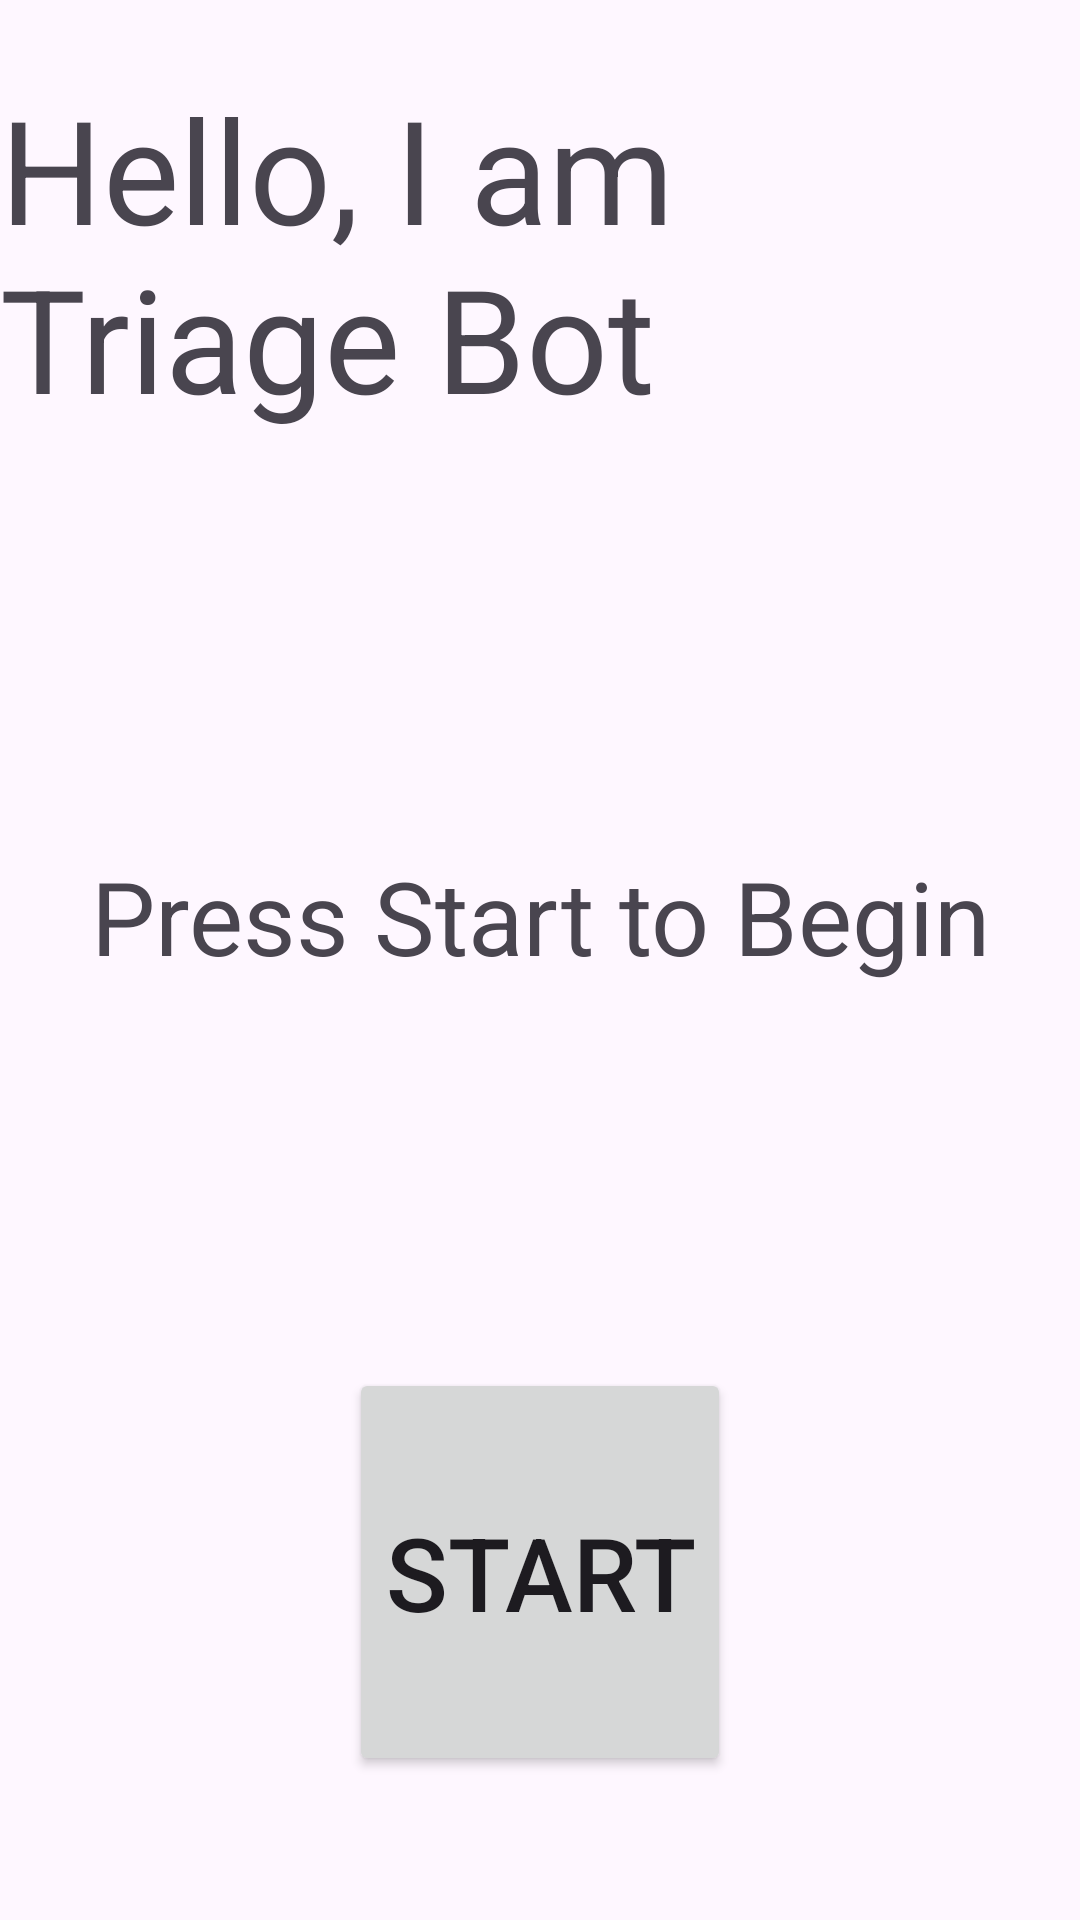

Layout XML and referenced resources for this Android screen:
<!-- AndroidManifest.xml: application theme Theme.TriageBot -->
<!-- res/layout/fragment_start_page.xml -->
<?xml version="1.0" encoding="utf-8"?>
<androidx.constraintlayout.widget.ConstraintLayout xmlns:android="http://schemas.android.com/apk/res/android"
    xmlns:app="http://schemas.android.com/apk/res-auto"
    xmlns:tools="http://schemas.android.com/tools"
    android:layout_width="match_parent"
    android:layout_height="match_parent"
    tools:context=".StartPage">

    <Button
        android:id="@+id/startButton"
        android:layout_width="wrap_content"
        android:layout_height="136dp"
        android:layout_marginBottom="48dp"
        android:text="@string/start"
        android:textSize="34sp"
        app:layout_constraintBottom_toBottomOf="parent"
        app:layout_constraintEnd_toEndOf="parent"
        app:layout_constraintHorizontal_bias="0.5"
        app:layout_constraintStart_toStartOf="parent" />

    <TextView
        android:id="@+id/textView3"
        android:layout_width="wrap_content"
        android:layout_height="wrap_content"
        android:layout_marginTop="10dp"
        android:text="@string/start_message"
        android:textSize="34sp"
        app:layout_constraintBottom_toTopOf="@+id/startButton"
        app:layout_constraintEnd_toEndOf="parent"
        app:layout_constraintStart_toStartOf="parent"
        app:layout_constraintTop_toBottomOf="@+id/textView" />

    <TextView
        android:id="@+id/textView"
        android:layout_width="wrap_content"
        android:layout_height="wrap_content"
        android:layout_marginTop="24dp"
        android:text="@string/start_title"
        android:textSize="48sp"
        app:layout_constraintEnd_toEndOf="parent"
        app:layout_constraintStart_toStartOf="parent"
        app:layout_constraintTop_toTopOf="parent" />

</androidx.constraintlayout.widget.ConstraintLayout>
<!-- resources referenced by this layout -->
<resources>
  <string name="start">START</string>
  <string name="start_message">Press Start to Begin</string>
  <string name="start_title">Hello, I am Triage Bot</string>
  <style name="Theme.TriageBot" parent="Base.Theme.TriageBot" />
  <style name="Base.Theme.TriageBot" parent="Theme.Material3.DayNight.NoActionBar">
          
          
      </style>
</resources>
